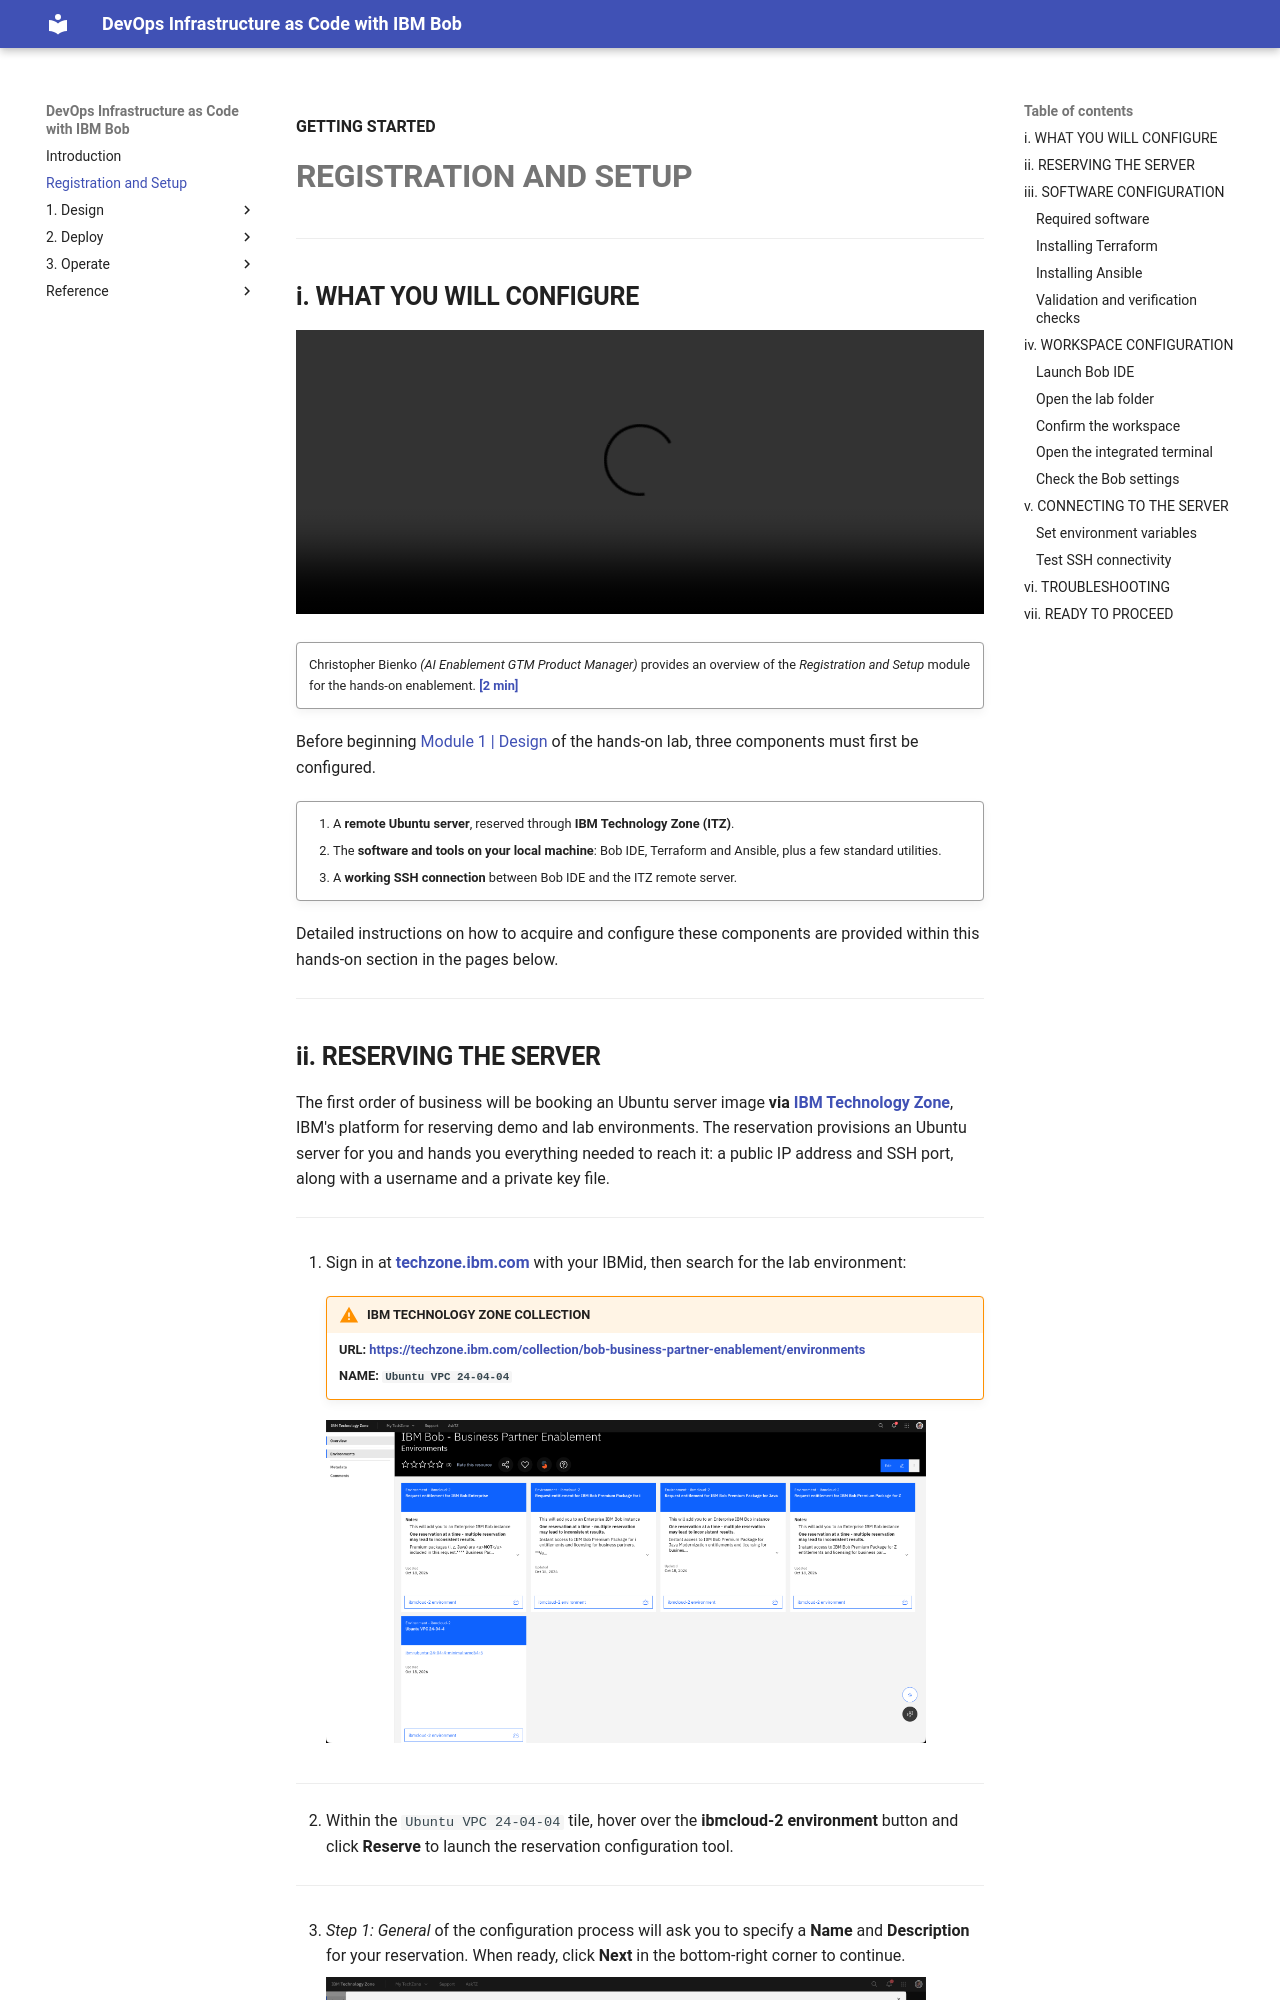

repository: bienko/bob-devops-iac · page: setup/index.html · generator: mkdocs

**GETTING STARTED**
# **REGISTRATION AND SETUP**

---

## **i. WHAT YOU WILL CONFIGURE**

![type:video](./_videos/Registration and Setup [Bob DevOps L3].mp4)
!!! quote ""
    Christopher Bienko *(AI Enablement GTM Product Manager)* provides an overview of the *Registration and Setup* module for the hands-on enablement. **<a href="https://ibm.seismic.com/Link/Content/DChJWBFJ4W2D6GqRbXgPWmdVWDH3" target="_blank">[2 min]</a>**
    
Before beginning [Module 1 | Design](1-1.md){:target="_blank"} of the hands-on lab, three components must first be configured.

!!! quote ""
    1. A **remote Ubuntu server**, reserved through **IBM Technology Zone (ITZ)**.
    2. The **software and tools on your local machine**: Bob IDE, Terraform and Ansible, plus a few standard utilities.
    3. A **working SSH connection** between Bob IDE and the ITZ remote server.

Detailed instructions on how to acquire and configure these components are provided within this hands-on section in the pages below.

---
